Run: headless pygame with SDL's dummy video driver; simulated clock (each Clock.tick advances the game by its frame time, no real sleeping); random seed 0; keys injected as events and as key.get_pressed() state; no mouse input.
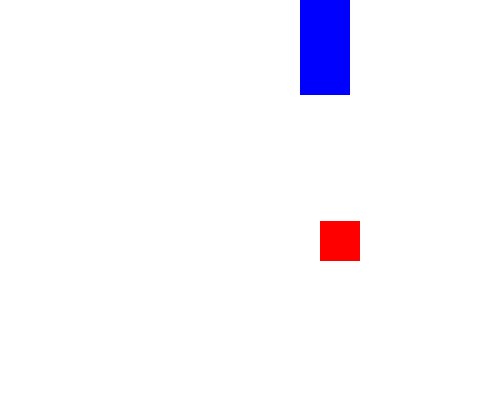
Frame 1 of 4 · flips 1–60 · no input
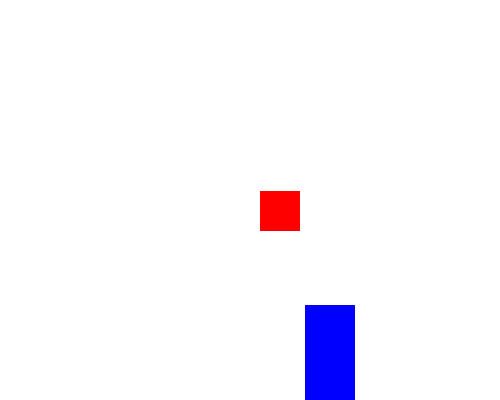
Frame 2 of 4 · flips 61–180 · tapped SPACE, RETURN · held RIGHT (→), D
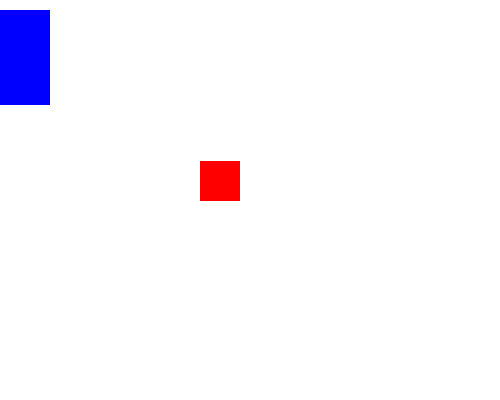
Frame 3 of 4 · flips 181–300 · held DOWN (↓), S
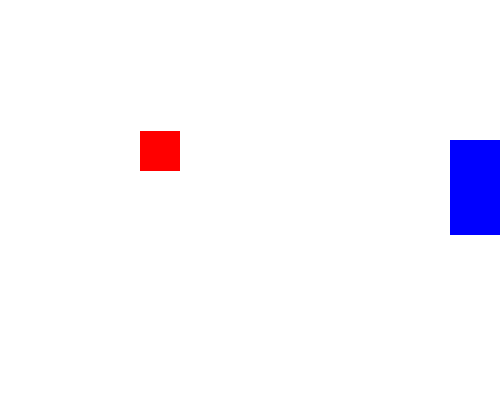
Frame 4 of 4 · flips 301–420 · held LEFT (←), A, UP (↑), W

The pygame program that drew these frames:

import pygame
from pygame.locals import *

# Initialize the game engine
pygame.init()

# Set up the window (surface)
DISPLAYSURF = pygame.display.set_mode((500, 400))

# Clock variables
FPS = 30
fpsClock = pygame.time.Clock()

# Colors
BLACK = (0, 0, 0)
WHITE = (255, 255, 255)
RED = (255, 0, 0)
GREEN = (0, 255, 0)
BLUE = (0, 0, 255)

# Variables for player Rect
moveXPlayer = 0
moveYPlayer = 0
moveAmnt = 5
playerWid = 50
playerHght = 95

# Create Rect Objects using variables
playerRect = pygame.Rect(moveXPlayer, moveYPlayer, playerWid, playerHght)

# Variables for enemy Rect
enemyX = 110
enemyY = 125
enemyWid = 40
enemyHght = 40
enemyMoveX = 5
enemyMoveY = 3

# Create Rect Objects using variables
enemyRect = pygame.Rect(enemyX, enemyY, enemyWid, enemyHght)

# Main Game Loop
while True:
    # Loop that handles quitting the program
    for event in pygame.event.get():
        if event.type == pygame.QUIT:
            pygame.quit()

    # Set background color to white
    DISPLAYSURF.fill(WHITE)

    # Moving player Rect
    if moveYPlayer == 0 and playerRect.right < DISPLAYSURF.get_width():
        # Move right
        playerRect.left += moveAmnt
        moveXPlayer += moveAmnt
    elif moveXPlayer == DISPLAYSURF.get_width() - playerRect.width and playerRect.bottom < DISPLAYSURF.get_height():
        # Move down
        playerRect.top += moveAmnt
        moveYPlayer += moveAmnt
    elif moveYPlayer == DISPLAYSURF.get_height() - playerRect.height and playerRect.left > 0:
        # Move left
        playerRect.left -= moveAmnt
        moveXPlayer -= moveAmnt
    elif moveXPlayer == 0 and playerRect.top > 0:
        # Move up
        playerRect.top -= moveAmnt
        moveYPlayer -= moveAmnt

    # Draw player using the Rect Object
    pygame.draw.rect(DISPLAYSURF, BLUE, playerRect)

    enemyRect = enemyRect.move(enemyMoveX, enemyMoveY)

    # Move enemy
    if (enemyRect.left < 100 or enemyRect.right > DISPLAYSURF.get_width() - 100):
        enemyMoveX *= -1

    if (enemyRect.top < 100 or enemyRect.bottom > DISPLAYSURF.get_height() - 100):
        enemyMoveY *= -1

    # Draw enemy using the Rect Object
    pygame.draw.rect(DISPLAYSURF, RED, enemyRect)

    # Update the graphics
    pygame.display.update()

    # Clock tick
    fpsClock.tick(FPS)
